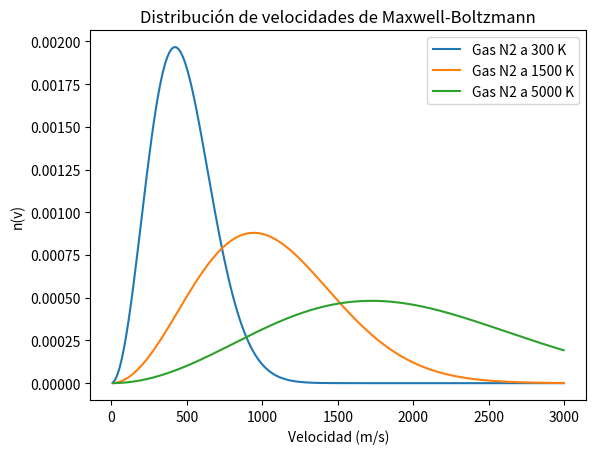

The script that saved this image:
# [redacted]

import numpy as np
import math
import matplotlib.pyplot as plt

#Para este ejercicio tomaremos como referencia la masa del nitrógeno (N2)
masa_N2 = 4.65 * 10 ** -26 

k_B = 1.38e-23  

v = np.arange(10, 3000, 15)

#Primera evaluación del gas N2 (nitrógeno) a temperatura de 300K
moles_N2_1 = 4 * math.pi * (masa_N2 / (2 * math.pi * k_B * 300)) ** (3 / 2) * (v**2) * np.exp(-masa_N2 * v**2 / (2 * k_B * 300))

#Segunda evaluación del gas N2 (nitrógeno) a temperatura de 1500K
moles_N2_2 = 4 * math.pi * (masa_N2 / (2 * math.pi * k_B * 1500)) ** (3 / 2) * (v**2) * np.exp(-masa_N2 * v**2 / (2 * k_B * 1500))

#Tercera evaluación del gas N2 (nitrógeno) a temperatura de 5000K
moles_N2_3 = 4 * math.pi * (masa_N2 / (2 * math.pi * k_B * 5000)) ** (3 / 2) * (v**2) * np.exp(-masa_N2 * v**2 / (2 * k_B * 5000))

#Gas a 300K
plt.plot (v, moles_N2_1, label = "Gas N2 a 300 K")
#Gas a 1500K
plt.plot (v, moles_N2_2, label = "Gas N2 a 1500 K")
#Gas a 5000k
plt.plot (v, moles_N2_3, label = "Gas N2 a 5000 K")

plt.xlabel ('Velocidad (m/s)')
plt.ylabel ('n(v)')

plt.title('Distribución de velocidades de Maxwell-Boltzmann')
plt.legend()                                                   
plt.show() 